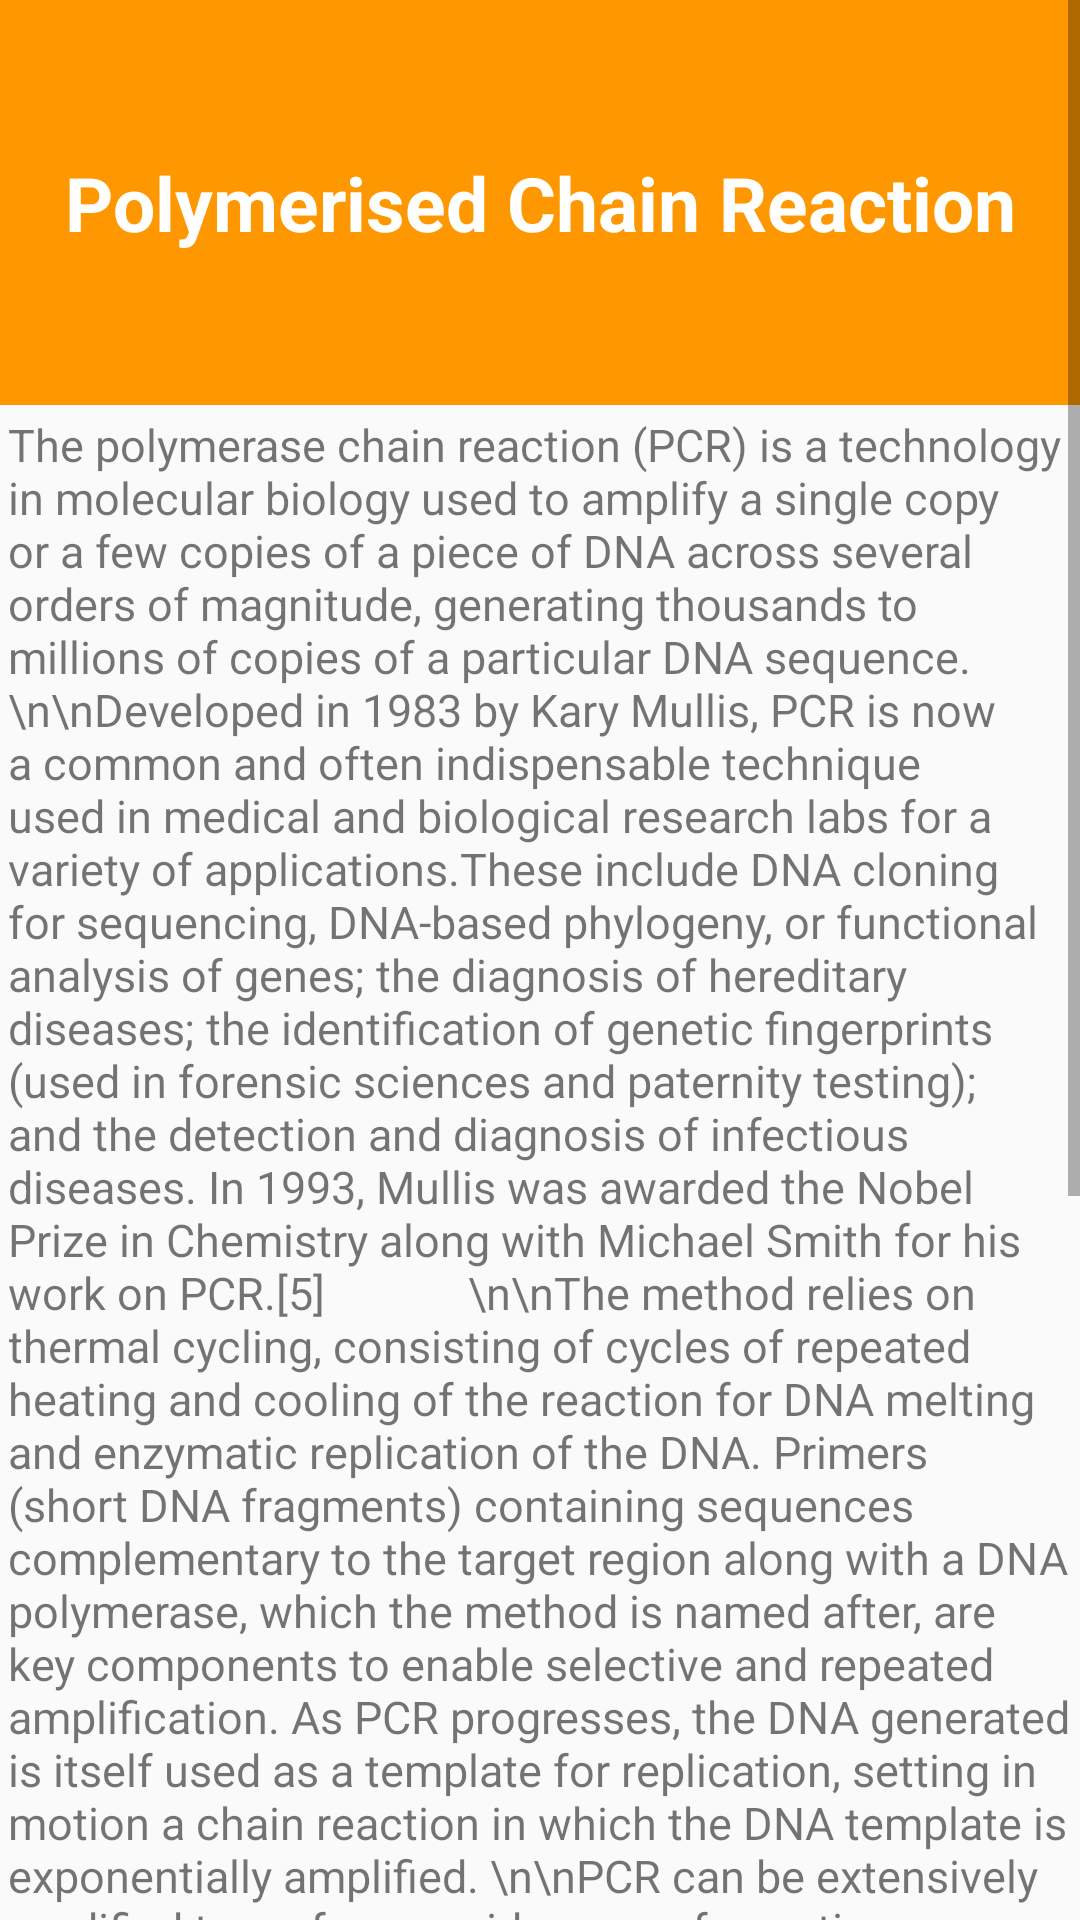

This screen was rendered from an Android layout file. Write that file and the resources it references.
<!-- AndroidManifest.xml: application theme MyTheme.Base -->
<!-- res/layout/activity_data.xml -->
<RelativeLayout xmlns:android="http://schemas.android.com/apk/res/android"
    xmlns:tools="http://schemas.android.com/tools" android:layout_width="match_parent"
    android:layout_height="match_parent"

    android:paddingBottom="@dimen/activity_vertical_margin" tools:context="com.cubepcr.cubepcr.Data"
    >


    <ScrollView
        android:layout_width="match_parent"
        android:layout_height="match_parent">
        <RelativeLayout
        android:layout_width="match_parent"
        android:layout_height="match_parent">

          <TextView
              android:layout_width="match_parent"
              android:layout_height="135dp"
              android:id="@+id/title"
              android:background="@color/orange"
              android:textColor="@color/white"
              android:text="Polymerised Chain Reaction"
              android:textStyle="bold"
              android:textSize="25sp"
              android:gravity="center"
              />
        <TextView
            android:layout_width="match_parent"
            android:textSize="15sp"
            android:paddingLeft="@dimen/activity_horizontal_margin"
            android:paddingRight="@dimen/activity_horizontal_margin"
            android:layout_margin="3dp"
            android:layout_height="wrap_content"
            android:layout_marginTop="10dp"
            android:id="@+id/tv"
            android:layout_below="@+id/title"
            android:text="The polymerase chain reaction (PCR) is a technology in molecular biology used to amplify a single copy or a few copies of a piece of DNA across several orders of magnitude, generating thousands to millions of copies of a particular DNA sequence.
            \n\nDeveloped in 1983 by Kary Mullis, PCR is now a common and often indispensable technique used in medical and biological research labs for a variety of applications.These include DNA cloning for sequencing, DNA-based phylogeny, or functional analysis of genes; the diagnosis of hereditary diseases; the identification of genetic fingerprints (used in forensic sciences and paternity testing); and the detection and diagnosis of infectious diseases. In 1993, Mullis was awarded the Nobel Prize in Chemistry along with Michael Smith for his work on PCR.[5]
            \n\nThe method relies on thermal cycling, consisting of cycles of repeated heating and cooling of the reaction for DNA melting and enzymatic replication of the DNA. Primers (short DNA fragments) containing sequences complementary to the target region along with a DNA polymerase, which the method is named after, are key components to enable selective and repeated amplification. As PCR progresses, the DNA generated is itself used as a template for replication, setting in motion a chain reaction in which the DNA template is exponentially amplified. \n\nPCR can be extensively modified to perform a wide array of genetic manipulations.
            Almost all PCR applications employ a heat-stable DNA polymerase, such as Taq polymerase (an enzyme originally isolated from the bacterium Thermus aquaticus). This DNA polymerase enzymatically assembles a new DNA strand from DNA building-blocks, the nucleotides, by using single-stranded DNA as a template and DNA oligonucleotides (also called DNA primers), which are required for initiation of DNA synthesis. \n\nThe vast majority of PCR methods use thermal cycling, i.e., alternately heating and cooling the PCR sample through a defined series of temperature steps.
            \nIn the first step, the two strands of the DNA double helix are physically separated at a high temperature in a process called DNA melting. In the second step, the temperature is lowered and the two DNA strands become templates for DNA polymerase to selectively amplify the target DNA. The selectivity of PCR results from the use of primers that are complementary to the DNA region targeted for amplification under specific thermal cycling conditions"
        />
    </RelativeLayout>
    </ScrollView>
</RelativeLayout>
<!-- resources referenced by this layout -->
<resources>
  <color name="orange">#FF9800</color>
  <color name="white">#FFFFFF</color>
  <style name="MyTheme.Base" parent="Theme.AppCompat.Light">
          <item name="android:textColorPrimary">@color/white</item>
          <item name="colorPrimary">@color/orange</item>
      </style>
</resources>
